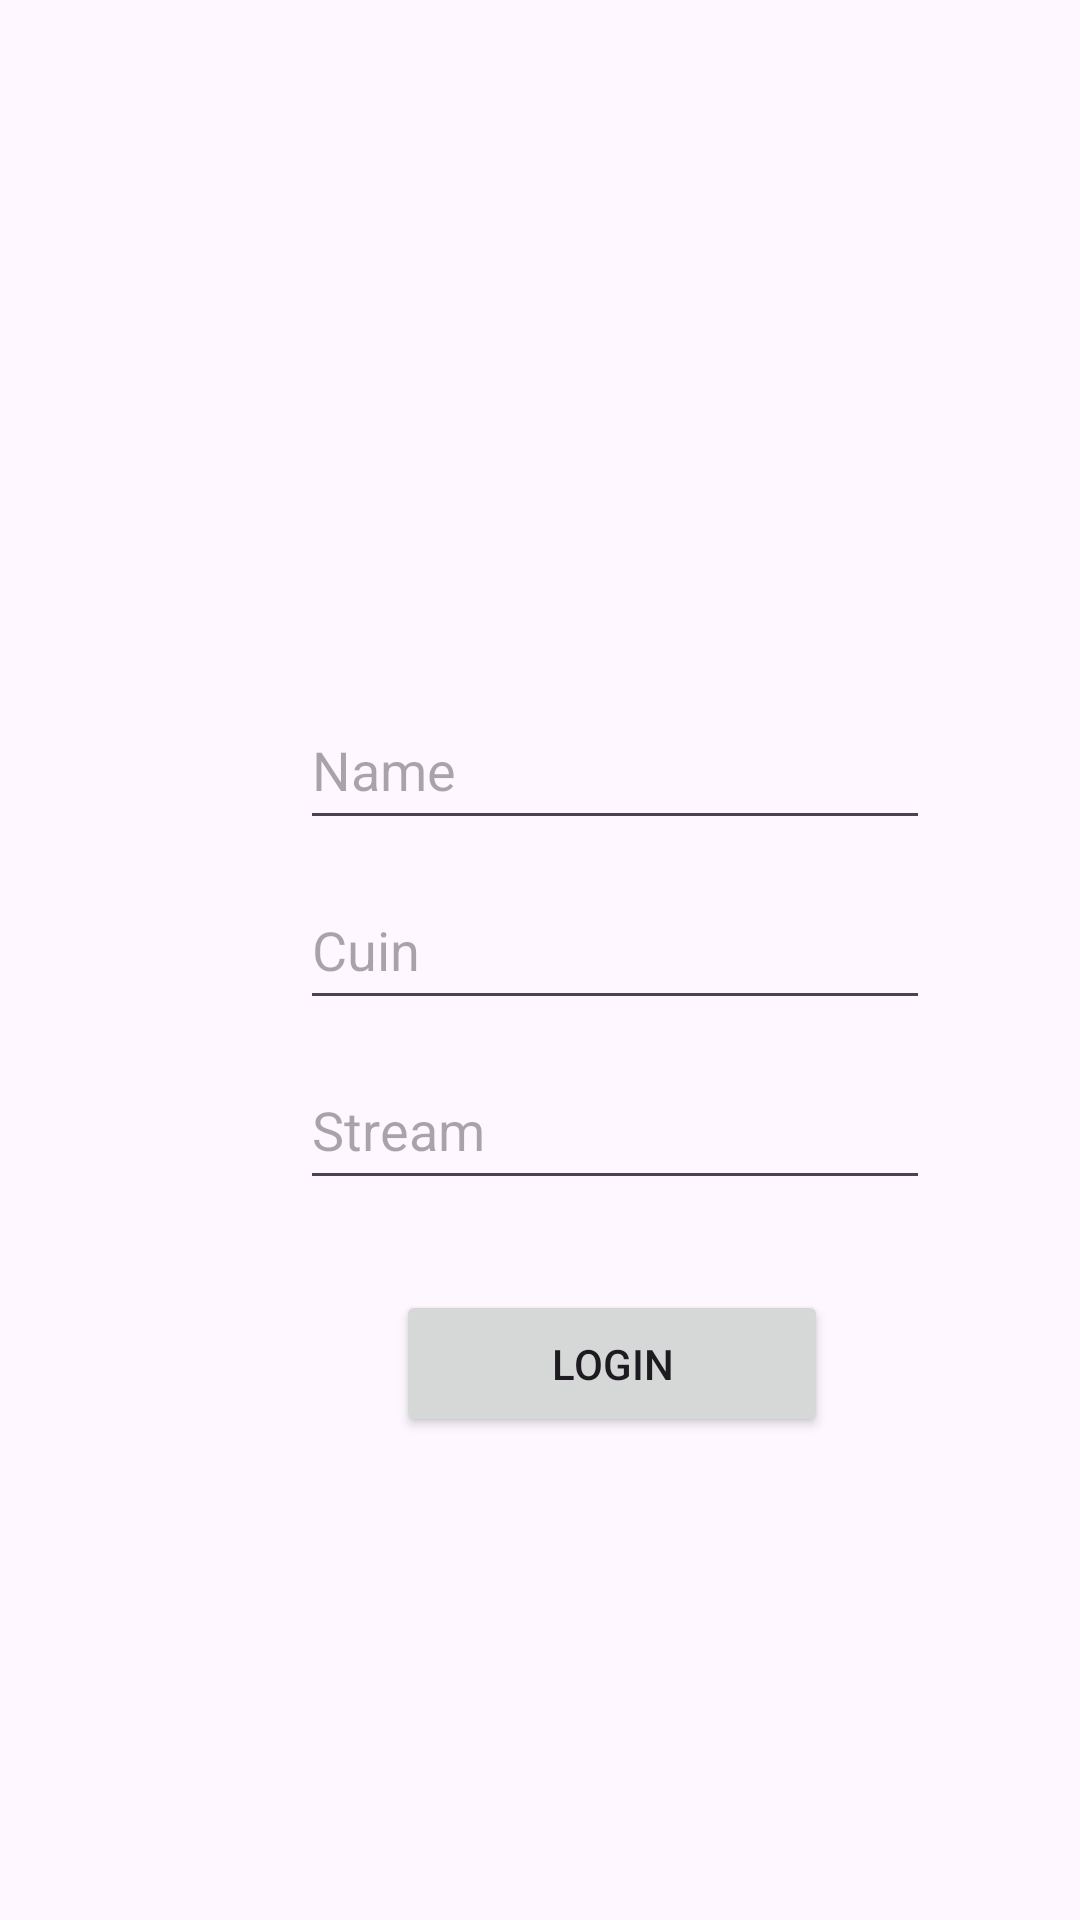

Layout XML and referenced resources for this Android screen:
<!-- AndroidManifest.xml: application theme Theme.RFID_Android_Application -->
<!-- res/layout/activity_login_student_page.xml -->
<?xml version="1.0" encoding="utf-8"?>
<androidx.constraintlayout.widget.ConstraintLayout xmlns:android="http://schemas.android.com/apk/res/android"
    xmlns:app="http://schemas.android.com/apk/res-auto"
    xmlns:tools="http://schemas.android.com/tools"
    android:id="@+id/main"
    android:layout_width="match_parent"
    android:layout_height="match_parent"
    tools:context=".LoginStudentPage">

    <EditText
        android:id="@+id/LoginStudentNameText"
        android:layout_width="wrap_content"
        android:layout_height="50dp"
        android:layout_marginStart="100dp"
        android:layout_marginTop="230dp"
        android:ems="10"
        android:hint="Name"
        android:inputType="text"
        app:layout_constraintStart_toStartOf="parent"
        app:layout_constraintTop_toTopOf="parent" />

    <EditText
        android:id="@+id/LoginStudentCUINText"
        android:layout_width="wrap_content"
        android:layout_height="50dp"
        android:layout_marginStart="100dp"
        android:layout_marginTop="290dp"
        android:ems="10"
        android:hint="Cuin"
        android:inputType="text"
        app:layout_constraintStart_toStartOf="parent"
        app:layout_constraintTop_toTopOf="parent" />

    <EditText
        android:id="@+id/LoginStudentStreamText"
        android:layout_width="wrap_content"
        android:layout_height="50dp"
        android:layout_marginStart="100dp"
        android:layout_marginTop="350dp"
        android:ems="10"
        android:hint="Stream"
        android:inputType="text"
        app:layout_constraintStart_toStartOf="parent"
        app:layout_constraintTop_toTopOf="parent" />

    <Button
        android:id="@+id/LoginStudentLoginSubmitButton"
        android:layout_width="144dp"
        android:layout_height="49dp"
        android:layout_marginStart="132dp"
        android:layout_marginTop="430dp"
        android:text="Login"
        app:layout_constraintStart_toStartOf="parent"
        app:layout_constraintTop_toTopOf="parent" />
</androidx.constraintlayout.widget.ConstraintLayout>
<!-- resources referenced by this layout -->
<resources>
  <style name="Theme.RFID_Android_Application" parent="Base.Theme.RFID_Android_Application" />
  <style name="Base.Theme.RFID_Android_Application" parent="Theme.Material3.DayNight.NoActionBar">
          
          
      </style>
</resources>
